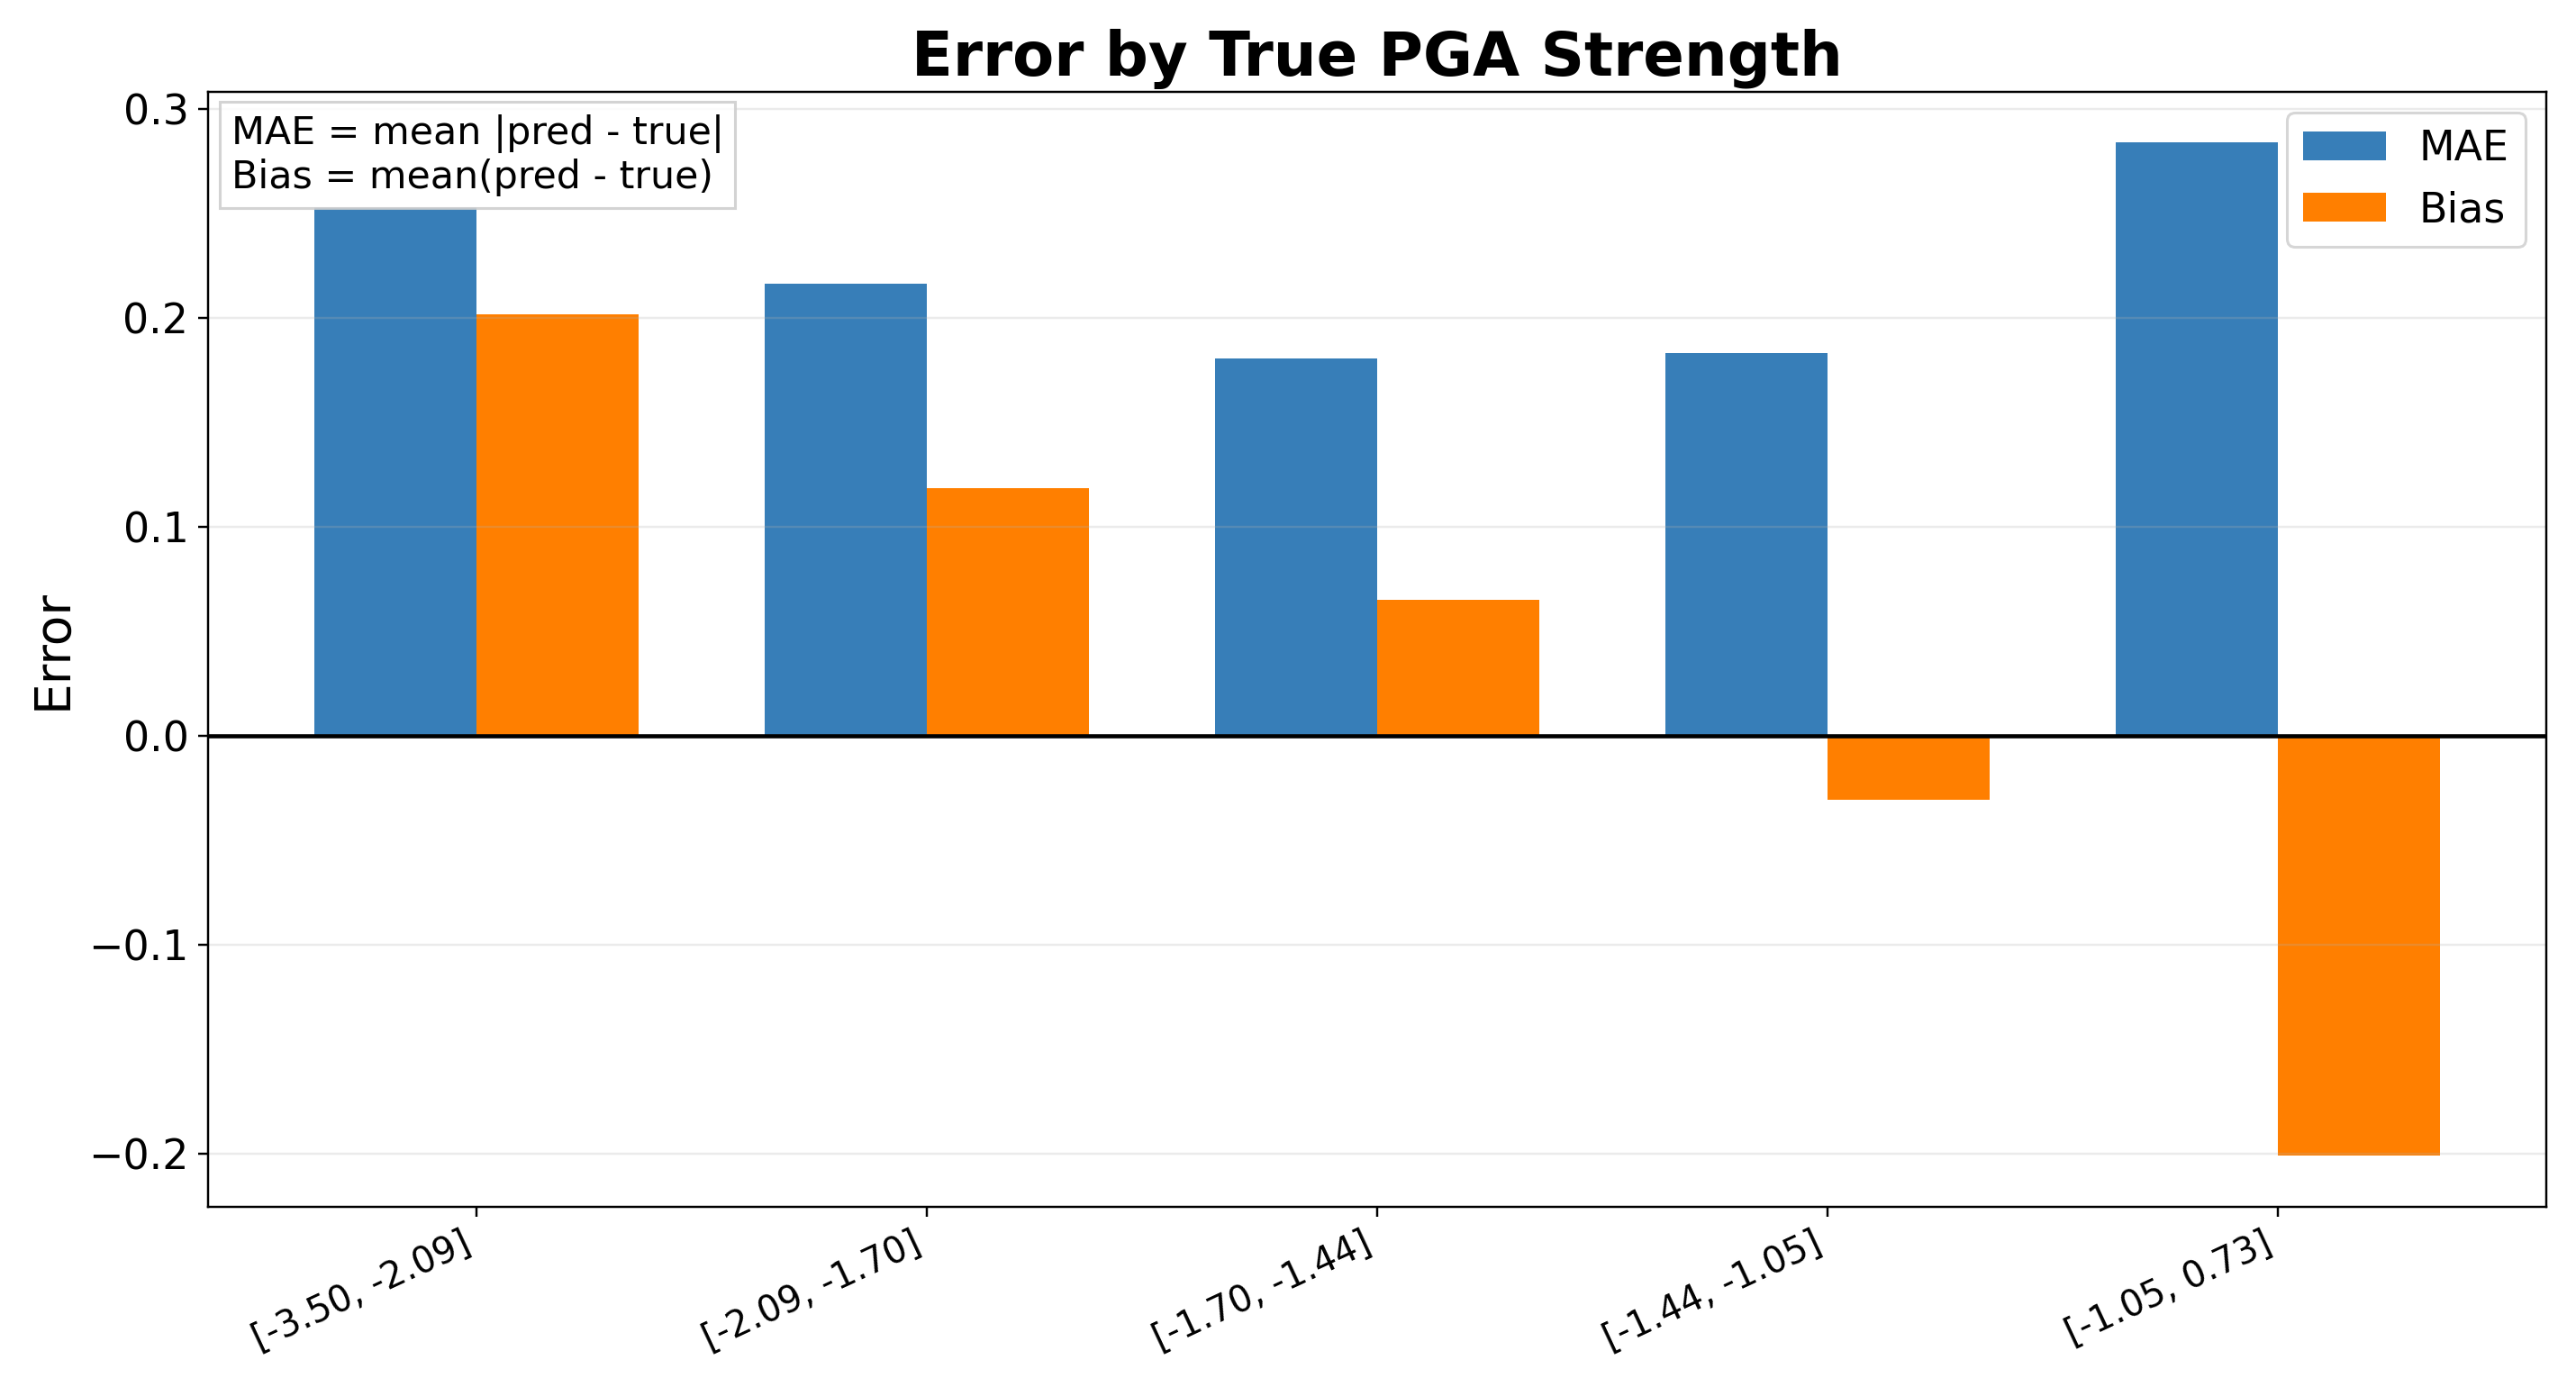

The data file committed next to this chart (first rows):
bin, n, label_mean, mae, bias, rmse
[-3.50, -2.09], 1653, -2.443, 0.2529, 0.2016, 0.3506
[-2.09, -1.70], 1652, -1.856, 0.2164, 0.1184, 0.2887
[-1.70, -1.44], 1652, -1.572, 0.1805, 0.06503, 0.2455
[-1.44, -1.05], 1652, -1.265, 0.1831, -0.03076, 0.2416
[-1.05, 0.73], 1653, -0.6358, 0.284, -0.2011, 0.3838
